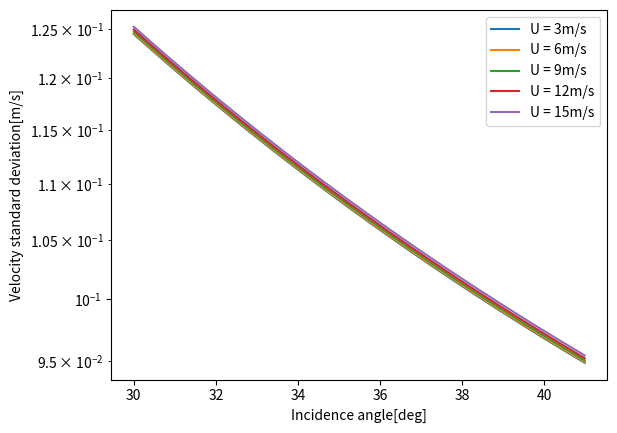

Python code for this plot: (Note: this script raises an exception after producing the figure.)
from math import pi
import numpy as np
import matplotlib.pyplot as plt

from matplotlib.ticker import StrMethodFormatter, NullFormatter

# dtart ~ 0.04
# N_s = 3 # number of sub swaths?
antenna_length = 15
wavelength = 0.0555

# v_orb = 7453 # from mean orbit altitude 798km
v_orb = 7545 # ECEF Velocity

wind_speed_default = 2.5
wind_speeds = np.array([3,6,9,12,15])

## snr coherence
# snrs = np.arange(3,20)
# snr_default = 5
snr_dbs = np.arange(0,25,5)
# snr_dbs = np.arange(0,21,0.05)
snr_ratios = np.power(10, snr_dbs/10)
gamma_snrs = 1/(1+ 1/snr_ratios)
# gamma_snrs = np.arange(0.3, 1, 0.1)
gamma_snr_default = 0.76 # 5dB

gamma_amb = 0.96

# baselines = np.power(10, np.arange(0.7,3.3,0.02))

# baselines = np.arange(5,17,0.02)
baselines = np.arange(5,17,2)
baseline_default = 10

## number of looks
N1_default = 5041
N1s = np.array([5041,20165])

# incidence_degrees = np.arange(30, 41, 2)
incidence_degrees = np.arange(30, 41, 0.02)
incidence_radians =  incidence_degrees / 180 * pi
incidence_default = 35/180 * pi

# for degree in incidence_degrees:
# for baseline in baselines:
# for snr in snr_dbs:
for wind_speed in wind_speeds:

    # gamma_snr = 1/(1+ 1/10**(snr/10))
    ## coherence time
    t_c = 3.29 * wavelength / wind_speed

    # temporal baseline lag
    t_ati = baseline_default / (2 * v_orb)

    co_t = np.exp(-1 * np.square(t_ati) / np.square(t_c) )
    coherence = co_t * gamma_snr_default * gamma_amb
    co_squared = np.square(coherence)

    phase_std = np.sqrt(np.divide(1 - co_squared,  2 * N1_default * co_squared))
    # print(phase_std)
    vrp_std = np.divide(phase_std * wavelength, np.sin(incidence_radians) * 4 * pi*t_ati)

    label = "U = {}m/s".format(wind_speed)
    # label='B = {}m'.format(baseline)
    # label=r'$\theta_i$' + ' = {}'.format(degree) + r'$^\circ$'
    # label = 'SNR = {} dB'.format(snr)
    
    plt.plot(incidence_degrees, vrp_std, label=label)


ax = plt.gca()

# plt.xlabel("SNR[dB]")
# plt.xlabel("baseline[m]")
# plt.xlabel("wind_speeds")
plt.xlabel("Incidence angle[deg]")
# plt.xscale('log')
# plt.xticks(baselines)
plt.yscale('log')

# plt.ticklabel_format(axis='y', style='plain')

# ax.yaxis.set_major_formatter(StrMethodFormatter('{x:.2f}'))
# ax.yaxis.set_minor_formatter(StrMethodFormatter('{x:.2f}'))

# plt.ylim((0.02, 0.5))

# plt.ylabel("Phase standard deviation[rad]")
plt.ylabel("Velocity standard deviation[m/s]")

plt.legend()

plt.grid(b=True, which='major')

# Show the minor grid lines with very faint and almost transparent grey lines
plt.minorticks_on()
plt.grid(b=True, which='minor', alpha=0.2)

# plt.savefig('phase_std.png')
plt.show()
